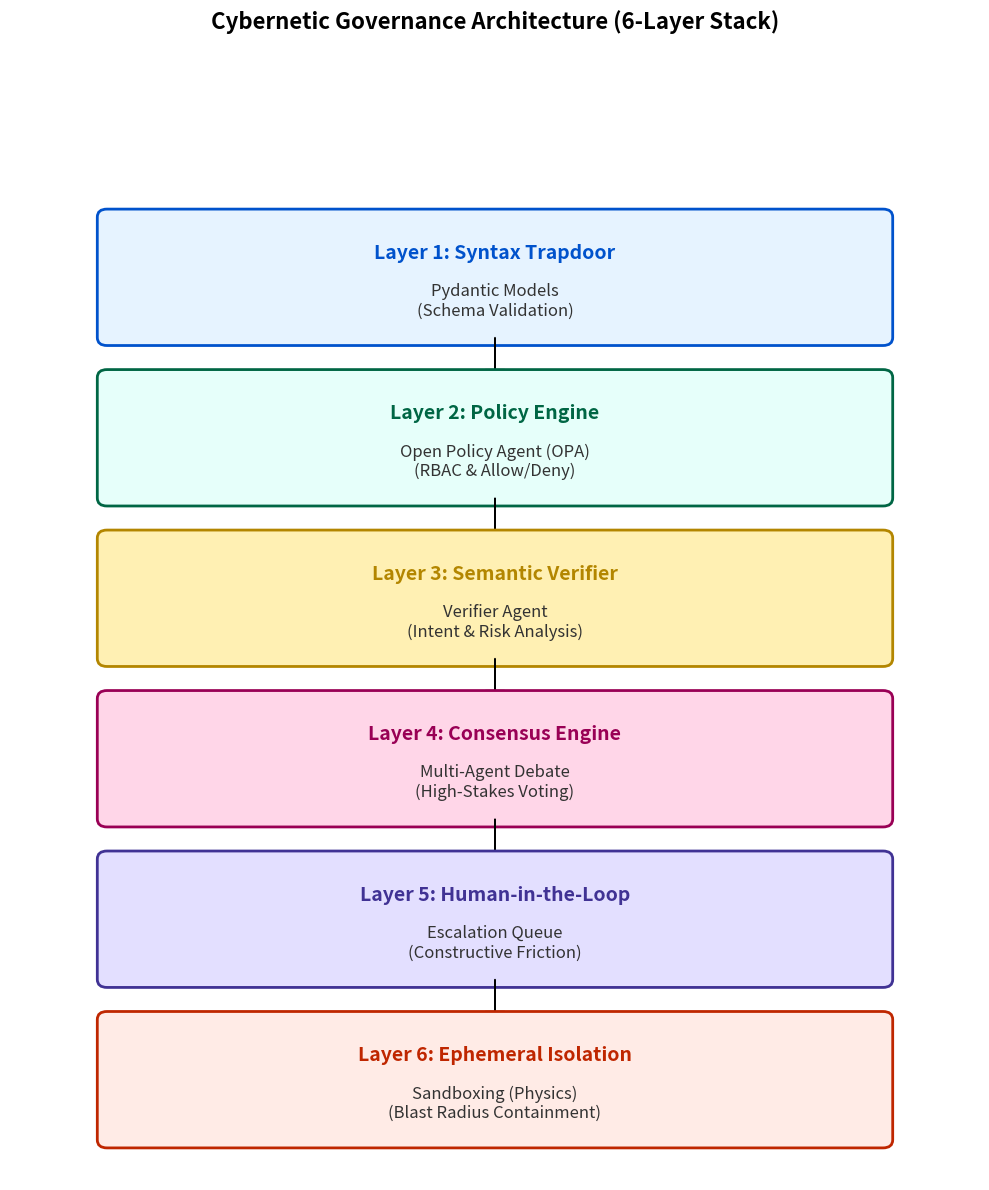

Python code for this plot:
import matplotlib.pyplot as plt
import matplotlib.patches as patches

def create_architecture_diagram(output_file="financial-advisor.png"):
    fig, ax = plt.subplots(figsize=(10, 12))
    ax.set_xlim(0, 10)
    ax.set_ylim(0, 14)
    ax.axis('off')

    # Define box properties
    box_width = 8
    box_height = 1.5
    x_start = 1
    y_start = 12
    gap = 0.5

    layers = [
        ("Layer 1: Syntax Trapdoor", "Pydantic Models\n(Schema Validation)", "#E6F3FF", "#0052CC"),
        ("Layer 2: Policy Engine", "Open Policy Agent (OPA)\n(RBAC & Allow/Deny)", "#E6FFFA", "#006644"),
        ("Layer 3: Semantic Verifier", "Verifier Agent\n(Intent & Risk Analysis)", "#FFF0B3", "#B38600"),
        ("Layer 4: Consensus Engine", "Multi-Agent Debate\n(High-Stakes Voting)", "#FFD6E8", "#990055"),
        ("Layer 5: Human-in-the-Loop", "Escalation Queue\n(Constructive Friction)", "#E3DFFF", "#403294"),
        ("Layer 6: Ephemeral Isolation", "Sandboxing (Physics)\n(Blast Radius Containment)", "#FFEBE6", "#BF2600")
    ]

    # Draw layers
    current_y = y_start
    for title, desc, bg_color, border_color in layers:
        # Box
        rect = patches.FancyBboxPatch(
            (x_start, current_y - box_height), box_width, box_height,
            boxstyle="round,pad=0.1",
            linewidth=2,
            edgecolor=border_color,
            facecolor=bg_color
        )
        ax.add_patch(rect)

        # Text
        ax.text(
            x_start + box_width/2, current_y - box_height/2 + 0.3,
            title,
            ha='center', va='center', fontsize=14, fontweight='bold', color=border_color
        )
        ax.text(
            x_start + box_width/2, current_y - box_height/2 - 0.3,
            desc,
            ha='center', va='center', fontsize=12, color='#333333'
        )

        # Arrow (except for last layer)
        if current_y > y_start - (len(layers)-1) * (box_height + gap):
             ax.arrow(
                x_start + box_width/2, current_y - box_height,
                0, -gap + 0.1,
                head_width=0.2, head_length=0.2, fc='black', ec='black'
            )

        current_y -= (box_height + gap)

    plt.title("Cybernetic Governance Architecture (6-Layer Stack)", fontsize=16, fontweight='bold', pad=20)
    plt.tight_layout()
    plt.savefig(output_file, dpi=300, bbox_inches='tight')
    print(f"Diagram saved to {output_file}")

if __name__ == "__main__":
    create_architecture_diagram()
